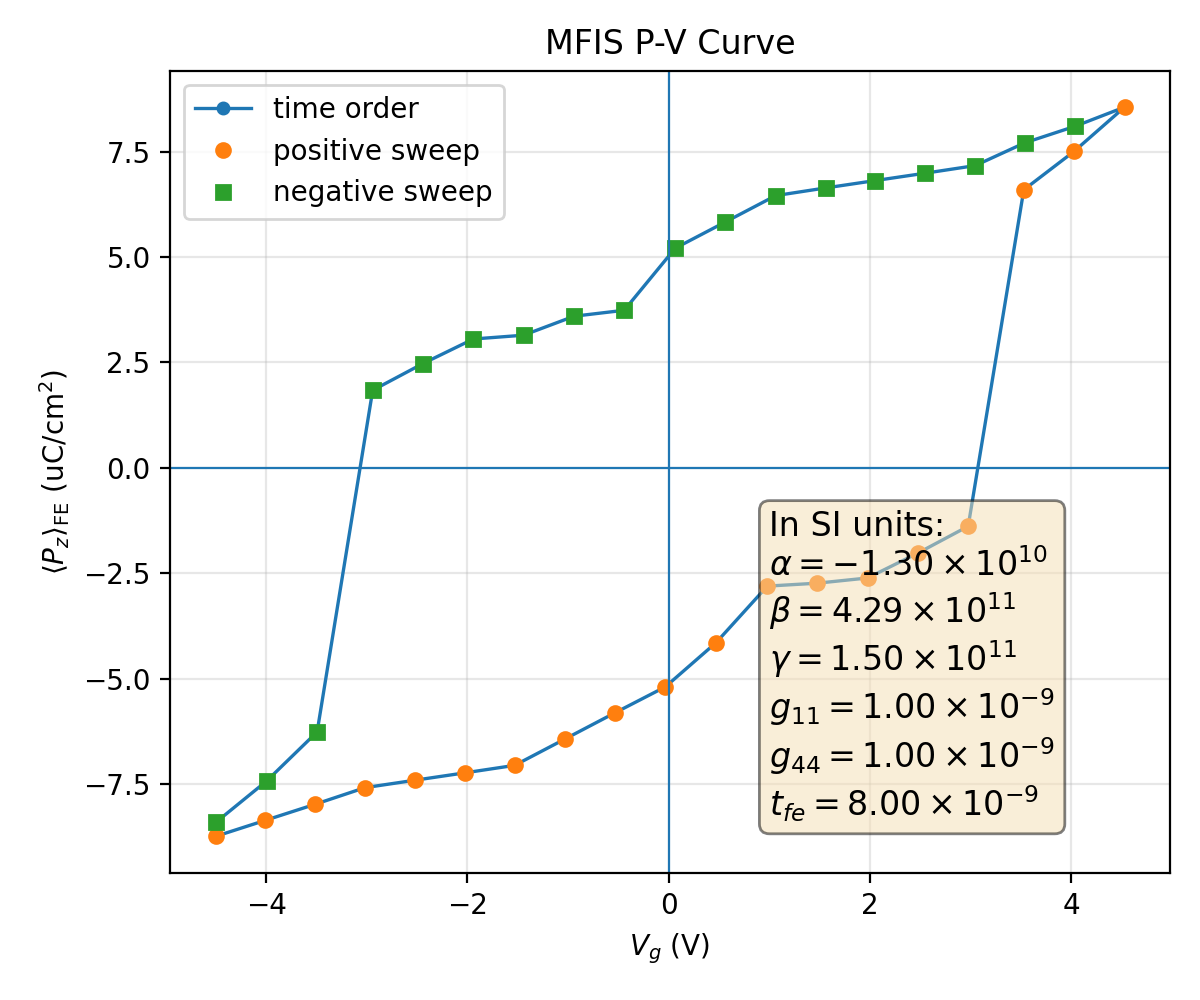

The table this chart was drawn from, first rows:
plotfile, step, P_mean, P_min, P_max, P_std, Vg_mean, Vg_min, Vg_max, Vg_std, Nx, Ny, Nz, num_FE_cells, sweep_direction
plt00011209, 11209, 0.08745, -0.1758, 0.1735, 0.129, -4.502, -4.529, -4.464, 0.01876, 64, 64, 59, 65536, 0.0
plt00014086, 14086, 0.08364, -0.1773, 0.1721, 0.1309, -4.007, -4.034, -3.971, 0.01849, 64, 64, 59, 65536, 1.0
plt00014818, 14818, 0.07983, -0.1787, 0.1709, 0.1327, -3.513, -3.539, -3.477, 0.01832, 64, 64, 59, 65536, 1.0
plt00015167, 15167, 0.07589, -0.18, 0.1699, 0.1346, -3.017, -3.044, -2.982, 0.01822, 64, 64, 59, 65536, 1.0
plt00015275, 15275, 0.07413, -0.1811, 0.169, 0.1349, -2.522, -2.548, -2.487, 0.0183, 64, 64, 59, 65536, 1.0
plt00015362, 15362, 0.07238, -0.1821, 0.1681, 0.1351, -2.027, -2.053, -1.992, 0.01838, 64, 64, 59, 65536, 1.0
plt00015463, 15463, 0.0706, -0.1831, 0.1671, 0.1353, -1.531, -1.558, -1.497, 0.01849, 64, 64, 59, 65536, 1.0
plt00015901, 15901, 0.06436, -0.1828, 0.1662, 0.1381, -1.032, -1.057, -0.9974, 0.01821, 64, 64, 59, 65536, 1.0
plt00016297, 16297, 0.05811, -0.1832, 0.1658, 0.1405, -0.5327, -0.5569, -0.5004, 0.01827, 64, 64, 59, 65536, 1.0
plt00016685, 16685, 0.05197, -0.1833, 0.1656, 0.1427, -0.03341, -0.06117, -0.004627, 0.01896, 64, 64, 59, 65536, 1.0
plt00017053, 17053, 0.04149, -0.1836, 0.1654, 0.1464, 0.4699, 0.4463, 0.5077, 0.01923, 64, 64, 59, 65536, 1.0
plt00017459, 17459, 0.02807, -0.1822, 0.1691, 0.1505, 0.9792, 0.944, 1.015, 0.02186, 64, 64, 59, 65536, 1.0
plt00017580, 17580, 0.02737, -0.1826, 0.1687, 0.1505, 1.478, 1.442, 1.512, 0.02179, 64, 64, 59, 65536, 1.0
plt00018092, 18092, 0.02614, -0.183, 0.1679, 0.1504, 1.975, 1.94, 2.008, 0.02146, 64, 64, 59, 65536, 1.0
plt00018377, 18377, 0.02024, -0.1825, 0.1671, 0.1515, 2.475, 2.443, 2.504, 0.02037, 64, 64, 59, 65536, 1.0
plt00018785, 18785, 0.01387, -0.1826, 0.1663, 0.1522, 2.974, 2.945, 3.001, 0.01977, 64, 64, 59, 65536, 1.0
plt00025063, 25063, -0.06595, -0.1729, 0.1747, 0.1407, 3.527, 3.493, 3.553, 0.01884, 64, 64, 59, 65536, 1.0
plt00028934, 28934, -0.07505, -0.1743, 0.1739, 0.1364, 4.025, 3.991, 4.052, 0.01905, 64, 64, 59, 65536, 1.0
plt00032325, 32325, -0.08557, -0.1752, 0.1745, 0.1304, 4.528, 4.49, 4.552, 0.0187, 64, 64, 59, 65536, 1.0
plt00033951, 33951, -0.081, -0.1736, 0.1761, 0.1328, 4.033, 3.998, 4.057, 0.018, 64, 64, 59, 65536, -1.0
plt00034881, 34881, -0.07712, -0.1721, 0.1775, 0.1346, 3.539, 3.505, 3.562, 0.01772, 64, 64, 59, 65536, -1.0
plt00035662, 35662, -0.07169, -0.1709, 0.1789, 0.1373, 3.044, 3.011, 3.067, 0.01748, 64, 64, 59, 65536, -1.0
plt00035773, 35773, -0.0699, -0.17, 0.18, 0.1376, 2.549, 2.516, 2.572, 0.01753, 64, 64, 59, 65536, -1.0
plt00035861, 35861, -0.06815, -0.169, 0.1811, 0.1378, 2.053, 2.02, 2.076, 0.01758, 64, 64, 59, 65536, -1.0
plt00035939, 35939, -0.06639, -0.1681, 0.1822, 0.138, 1.558, 1.525, 1.581, 0.01764, 64, 64, 59, 65536, -1.0
plt00036046, 36046, -0.06458, -0.1672, 0.1832, 0.1382, 1.062, 1.03, 1.086, 0.01773, 64, 64, 59, 65536, -1.0
plt00036424, 36424, -0.05833, -0.1663, 0.1833, 0.1406, 0.5632, 0.5343, 0.585, 0.01762, 64, 64, 59, 65536, -1.0
plt00036739, 36739, -0.05209, -0.1655, 0.1834, 0.1428, 0.06399, 0.036, 0.08458, 0.01772, 64, 64, 59, 65536, -1.0
plt00037154, 37154, -0.03737, -0.1665, 0.1831, 0.1481, -0.4425, -0.4753, -0.4198, 0.0188, 64, 64, 59, 65536, -1.0
plt00037398, 37398, -0.03596, -0.1659, 0.1837, 0.148, -0.9398, -0.9722, -0.9166, 0.01886, 64, 64, 59, 65536, -1.0
plt00037763, 37763, -0.03145, -0.1659, 0.1832, 0.1494, -1.442, -1.473, -1.422, 0.01868, 64, 64, 59, 65536, -1.0
plt00037880, 37880, -0.03056, -0.1653, 0.1835, 0.1494, -1.941, -1.97, -1.92, 0.01862, 64, 64, 59, 65536, -1.0
plt00038279, 38279, -0.02474, -0.1654, 0.1831, 0.1505, -2.441, -2.467, -2.417, 0.01869, 64, 64, 59, 65536, -1.0
plt00038672, 38672, -0.01839, -0.165, 0.1833, 0.1514, -2.941, -2.967, -2.915, 0.01871, 64, 64, 59, 65536, -1.0
plt00041448, 41448, 0.06267, -0.1746, 0.1748, 0.1422, -3.493, -3.515, -3.452, 0.01959, 64, 64, 59, 65536, -1.0
plt00043979, 43979, 0.07433, -0.1755, 0.1738, 0.1367, -3.995, -4.018, -3.961, 0.0188, 64, 64, 59, 65536, -1.0
plt00046658, 46658, 0.08411, -0.1742, 0.1733, 0.1314, -4.498, -4.516, -4.465, 0.01729, 64, 64, 59, 65536, -1.0
